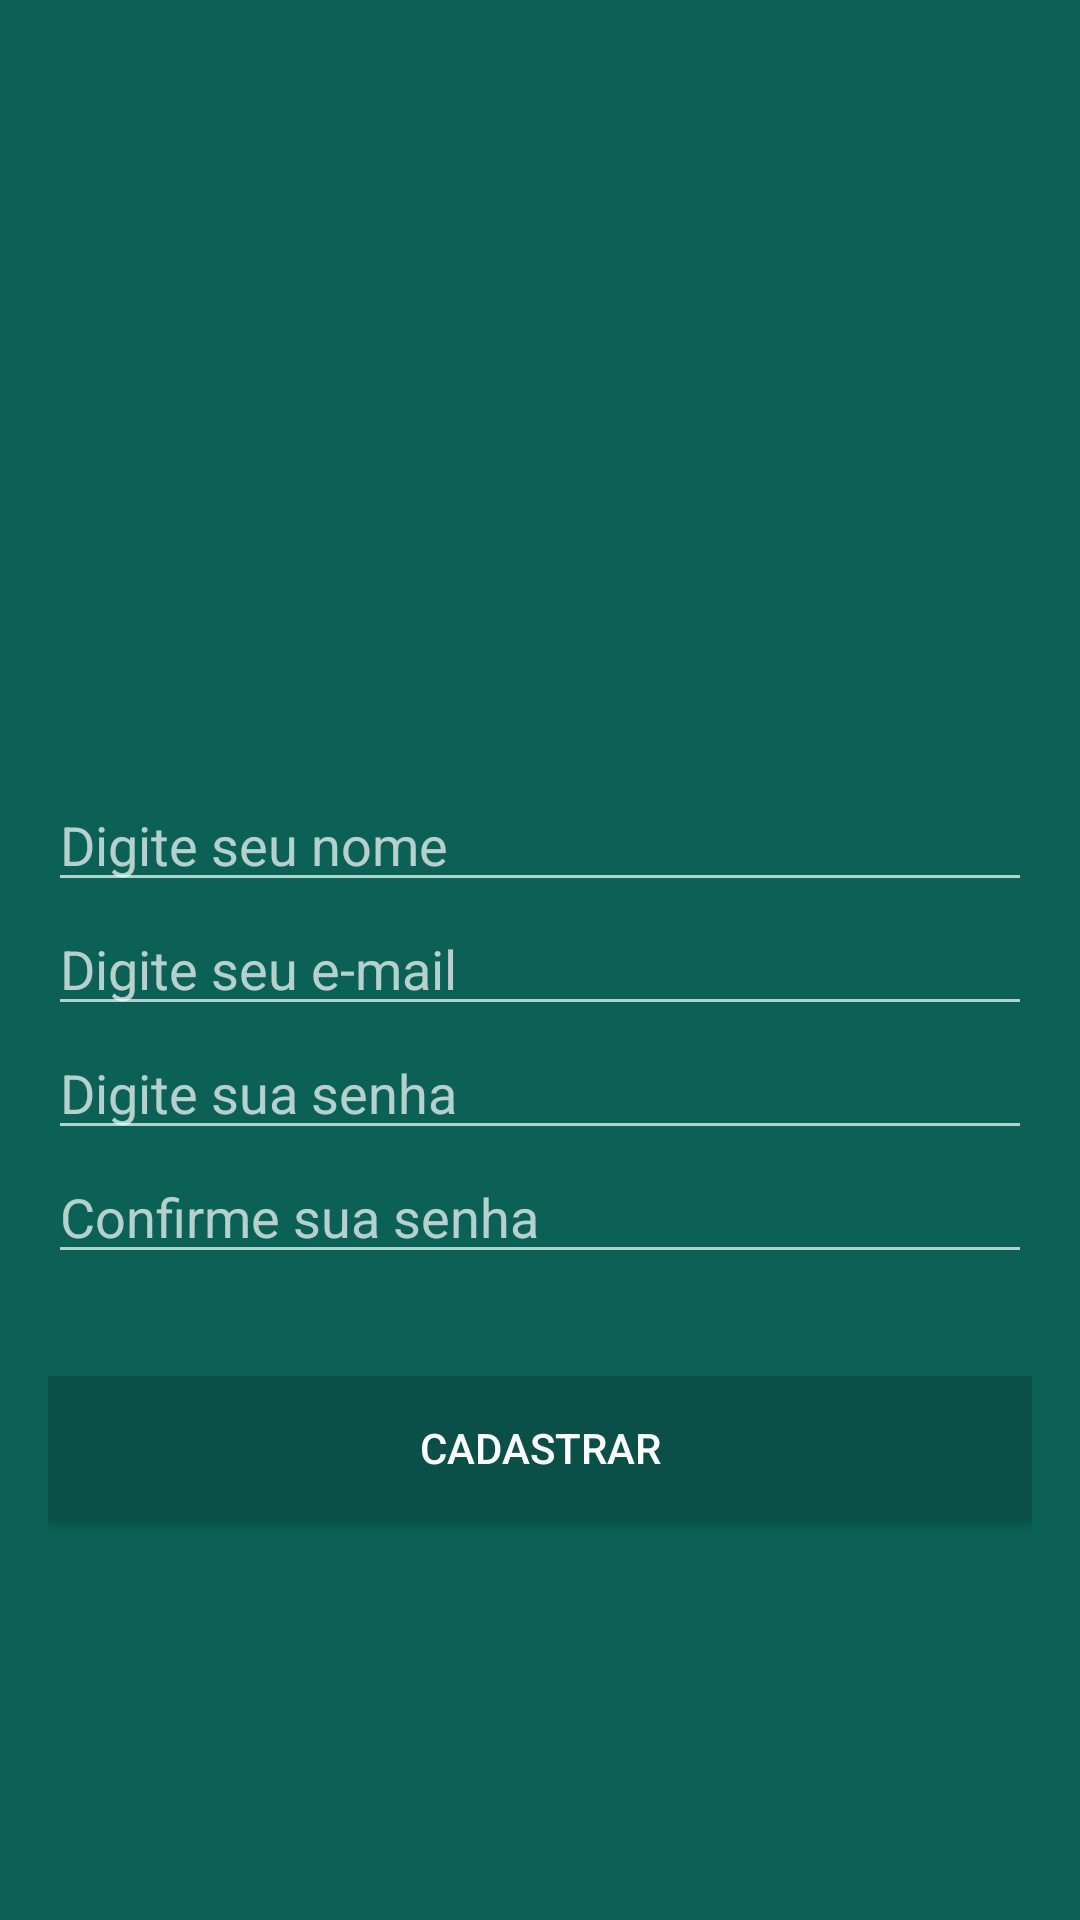

Write the Android layout XML for this screen, with the resource values it uses.
<!-- AndroidManifest.xml: application theme AppTheme -->
<!-- res/layout/activity_cadastro_usuario.xml -->
<?xml version="1.0" encoding="utf-8"?>
<RelativeLayout xmlns:android="http://schemas.android.com/apk/res/android"
    xmlns:app="http://schemas.android.com/apk/res-auto"
    xmlns:tools="http://schemas.android.com/tools"
    android:layout_width="match_parent"
    android:layout_height="match_parent"
    android:background="@color/colorPrimary"
    android:gravity="center_vertical|center_horizontal"
    android:padding="16dp"
    tools:context="br.com.whatsappandroid.cursoandroid.whatsapp.activity.CadastroUsuarioActivity">

    <ImageView
        android:id="@+id/imageView4"
        android:layout_width="@dimen/imagem_novo_usuario_largura"
        android:layout_height="@dimen/imagem_novo_usuario_altura"
        android:layout_alignParentTop="true"
        android:layout_centerHorizontal="true"
        app:srcCompat="@drawable/usuario" />

    <EditText
        android:id="@+id/editTextNome"
        android:layout_width="fill_parent"
        android:layout_height="wrap_content"
        android:layout_alignParentStart="true"
        android:layout_below="@+id/imageView4"
        android:layout_marginTop="13dp"
        android:ems="10"
        android:hint="Digite seu nome"
        android:inputType="textPersonName"
        android:textColor="@color/textColorPrimary" />

    <EditText
        android:id="@+id/editTextEmail"
        android:layout_width="fill_parent"
        android:layout_height="wrap_content"
        android:layout_alignParentStart="true"
        android:layout_below="@+id/editTextNome"
        android:ems="10"
        android:hint="Digite seu e-mail"
        android:inputType="textEmailAddress"
        android:textColor="@color/textColorPrimary" />

    <EditText
        android:id="@+id/editTextSenha"
        android:layout_width="fill_parent"
        android:layout_height="wrap_content"
        android:layout_alignParentStart="true"
        android:layout_below="@+id/editTextEmail"
        android:ems="10"
        android:hint="Digite sua senha"
        android:inputType="textPassword"
        android:textColor="@color/textColorPrimary" />

    <Button
        android:id="@+id/botaoCadastrar"
        android:layout_width="fill_parent"
        android:layout_height="wrap_content"
        android:layout_alignParentStart="true"
        android:layout_below="@+id/editTextConfirmarSenha"
        android:layout_marginTop="34dp"
        android:background="@color/colorPrimaryDark"
        android:text="@string/botao_cadastrar"
        android:textColor="@color/textColorPrimary"
        android:theme="@style/botaoPadrao"/>

    <EditText
        android:id="@+id/editTextConfirmarSenha"
        android:layout_width="fill_parent"
        android:layout_height="wrap_content"
        android:layout_alignParentStart="true"
        android:layout_below="@+id/editTextSenha"
        android:ems="10"
        android:hint="Confirme sua senha"
        android:inputType="textPassword"
        android:textColor="@color/textColorPrimary" />
</RelativeLayout>
<!-- resources referenced by this layout -->
<resources>
  <color name="colorPrimary">#0b6156</color>
  <color name="colorPrimaryDark">#0a5048</color>
  <color name="textColorPrimary">#FFFFFF</color>
  <dimen name="imagem_novo_usuario_altura">113dp</dimen>
  <dimen name="imagem_novo_usuario_largura">150dp</dimen>
  <string name="botao_cadastrar">Cadastrar</string>
  <style name="botaoPadrao" parent="AlertDialog.AppCompat.Light">
          <item name="colorButtonNormal">@color/colorPrimaryDarker</item>
          <item name="colorControlHighlight">@color/colorPrimary</item>
          <item name="android:textColor">@android:color/white</item>
      </style>
  <style name="AppTheme" parent="Theme.AppCompat.NoActionBar">
          
          <item name="colorPrimary">@color/colorPrimary</item>
          <item name="colorPrimaryDark">@color/colorPrimaryDark</item>
          <item name="android:windowBackground">@android:color/white</item>
  
  
  
      </style>
  <color name="colorPrimaryDarker">#023933</color>
</resources>
